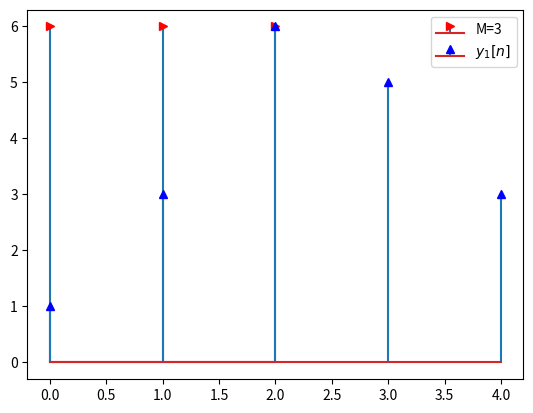
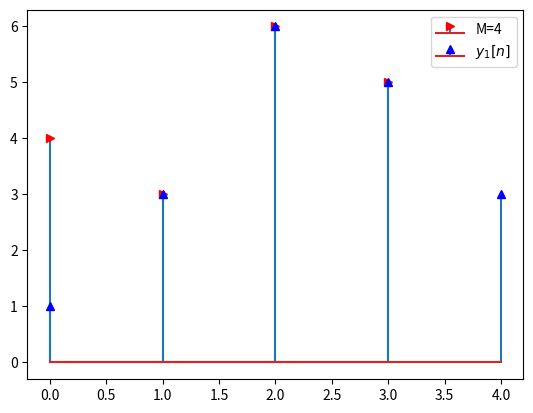
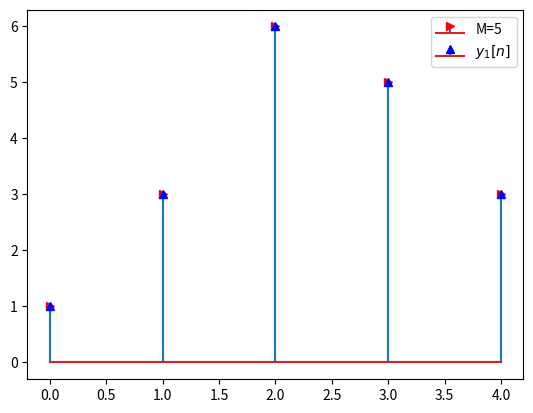
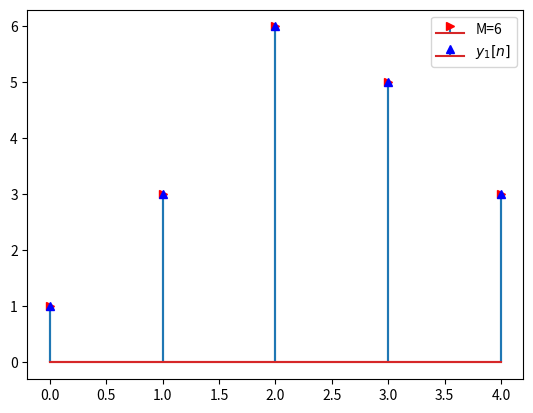
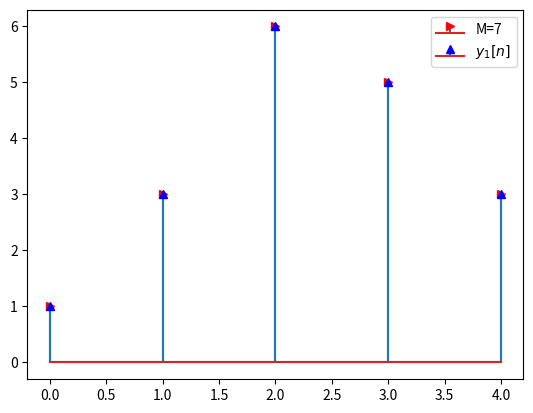

Write Python code to recreate these figures, in order.
#!/usr/bin/env python3
# -*- coding: utf-8 -*-
"""
Created on Wed Nov  8 16:30:22 2017

[redacted]
"""
import numpy as np 
import matplotlib.pyplot as plt 

def zero_padding(seq,extendSize):
    padding=np.zeros(extendSize)
    padding[:len(seq)]=seq    
    return padding

def DFT(x_n):
    pi=np.pi
    M=len(x_n)
    sequence = np.arange(0,M)
    k=np.arange(0,M)
    X_n=[]
    for element in k :
        X_n.append(np.dot(x_n,np.exp(-1j*2*pi*element*sequence/M)))
    return np.asarray(X_n)

def IDFT(X_n):
    x_n=[]
    k=np.arange(len(X_n))
    N=np.arange(len(X_n))
    for i in N:
        x_n.append(np.dot(X_n,np.exp((-1j*2*np.pi*k*i)/len(N)))/len(N))
    return np.asarray(x_n)

if __name__ == '__main__':
    #initialization 
    x=np.array([1,2,3])
    h_n=np.array([1,1,1])
    y1=np.convolve(x,h_n)
    x_e3=zero_padding(x,3)
    x_e4=zero_padding(x,4)
    x_e5=zero_padding(x,5)
    x_e6=zero_padding(x,6)
    x_e7=zero_padding(x,7)
    
    h_e3=zero_padding(h_n,3)
    h_e4=zero_padding(h_n,4)
    h_e5=zero_padding(h_n,5)
    h_e6=zero_padding(h_n,6)
    h_e7=zero_padding(h_n,7)
    #create gruop
    x_space=[x_e3,x_e4,x_e5,x_e6,x_e7]
    h_space=[h_e3,h_e4,h_e5,h_e6,h_e7]
    y_space=[]
    for i in range (len(x_space)):
        y_space.append(np.fft.ifft(DFT(x_space[i])*DFT((h_space[i]))))
    
    plt.figure(1)
    plt.stem(y_space[0],label='M=3',markerfmt='r>',)
    plt.stem(y1,label='$y_1[n]$',markerfmt='b^')    
    plt.legend()
    plt.show()
    plt.figure(2)
    plt.stem(y_space[1],label='M=4',markerfmt='r>',)
    plt.stem(y1,label='$y_1[n]$',markerfmt='b^')    
    plt.legend()    
    plt.show()
    plt.figure(3)
    plt.stem(y_space[2],label='M=5',markerfmt='r>',)
    plt.stem(y1,label='$y_1[n]$',markerfmt='b^')    
    plt.legend()   
    plt.show()
    plt.figure(4)
    plt.stem(y_space[3][:5],label='M=6',markerfmt='r>',)
    plt.stem(y1,label='$y_1[n]$',markerfmt='b^')    
    plt.legend()   
    plt.show()
    plt.figure(5)
    plt.stem(y_space[4][:5],label='M=7',markerfmt='r>',)
    plt.stem(y1,label='$y_1[n]$',markerfmt='b^')    
    plt.legend()   
    plt.show()





